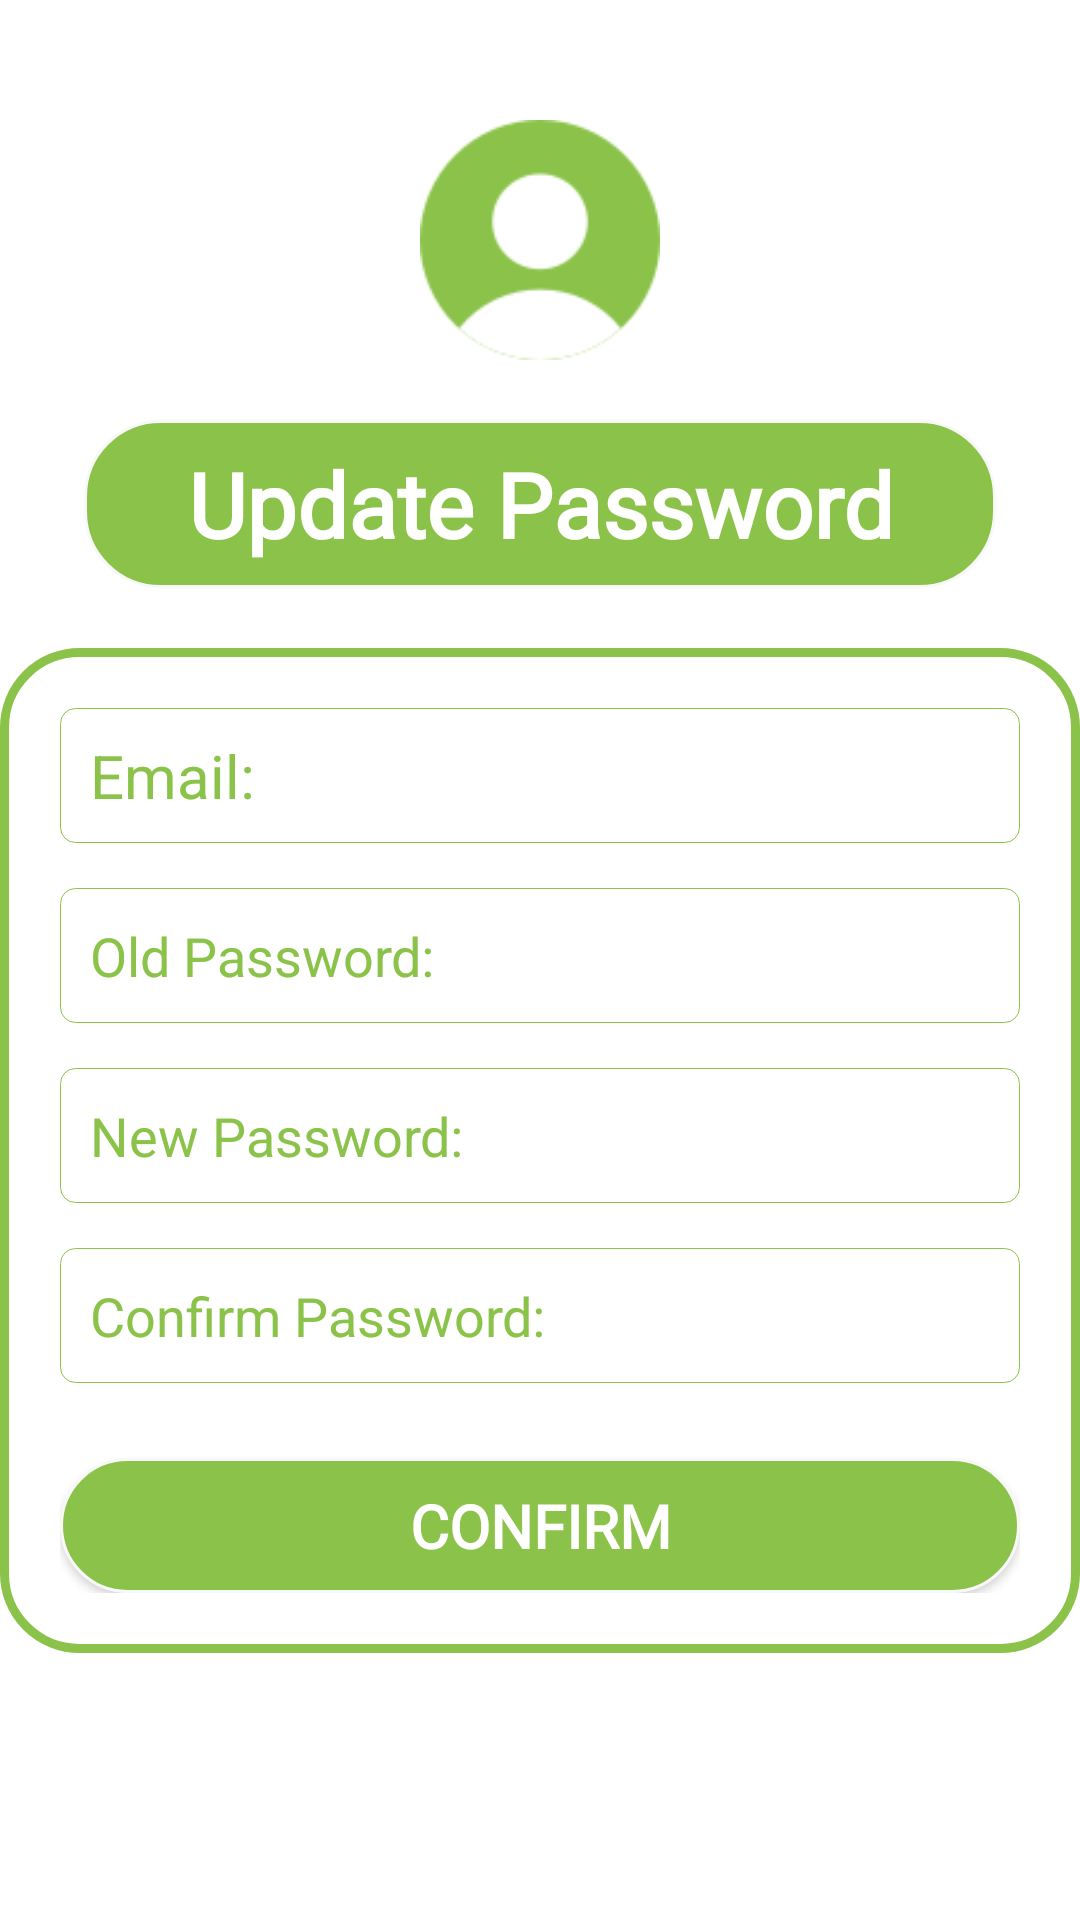

Reconstruct the res/layout file that produces this screen, plus the resources it refers to.
<!-- AndroidManifest.xml: application theme AppTheme -->
<!-- res/layout/change_password_fragment.xml -->
<?xml version="1.0" encoding="utf-8"?>
<LinearLayout xmlns:android="http://schemas.android.com/apk/res/android"
    xmlns:tools="http://schemas.android.com/tools"
    android:layout_width="match_parent"
    android:layout_height="match_parent"
    xmlns:app="http://schemas.android.com/apk/res-auto"
    android:orientation="vertical"
    android:background="@drawable/timobg3"
    tools:context=".fragment.ChangePasswordFragment">

    <LinearLayout
        android:layout_width="120dp"
        android:layout_height="120dp"
        android:layout_gravity="center"
        android:layout_marginTop="20dp"
        android:orientation="vertical">

        <ImageView
            android:id="@+id/imageView"
            android:layout_width="80dp"
            android:layout_height="80dp"
            android:layout_gravity="center"
            android:layout_weight="3"
            app:srcCompat="@drawable/avatar" />
    </LinearLayout>

    <TextView
        android:layout_width="304dp"
        android:layout_height="56dp"
        android:gravity="center"
        android:layout_gravity="center_horizontal"
        android:background="@drawable/border_bottom"
        android:fontFamily="@font/icielplanton"
        android:text="Update Password"
        android:textColor="@color/white"
        android:textSize="30dp"
        android:textStyle="bold" />
    <LinearLayout
        android:layout_marginTop="20dp"
        android:layout_width="match_parent"
        android:layout_height="wrap_content"
        android:layout_gravity="center"
        android:orientation="vertical"
        android:background="@drawable/border_timo"
        android:padding="20dp">

        <EditText
            android:id="@+id/edt_user_email"
            android:layout_width="match_parent"
            android:layout_height="45dp"
            android:hint="Email:"
            android:textSize="20dp"
            android:textColorHint="@color/avocado"
            android:background="@drawable/border_add_text"
            android:inputType="textEmailAddress"
            android:layout_marginBottom="15dp"
            android:paddingLeft="10dp" />
        <EditText
            android:id="@+id/edt_password"
            android:layout_width="match_parent"
            android:layout_height="45dp"
            android:background="@drawable/border_add_text"
            android:hint="Old Password: "
            android:textColorHint="@color/avocado"
            android:layout_marginBottom="15dp"
            android:inputType="textPassword"
            android:paddingLeft="10dp" />
        <EditText
            android:id="@+id/edt_old_password"
            android:layout_width="match_parent"
            android:layout_height="45dp"
            android:background="@drawable/border_add_text"
            android:hint="New Password: "
            android:textColorHint="@color/avocado"
            android:layout_marginBottom="15dp"
            android:inputType="textPassword"
            android:paddingLeft="10dp" />
        <EditText
            android:id="@+id/edt_re_passWord"
            android:layout_width="match_parent"
            android:layout_height="45dp"
            android:background="@drawable/border_add_text"
            android:hint="Confirm Password: "
            android:textColorHint="@color/avocado"
            android:layout_marginBottom="15dp"
            android:inputType="textPassword"
            android:paddingLeft="10dp" />
        <Button
            android:id="@+id/btn_confirm"
            android:layout_width="match_parent"
            android:layout_height="45dp"
            android:layout_gravity="center"
            android:layout_marginTop="10dp"
            android:gravity="center"
            android:textSize="20dp"
            android:background="@drawable/border_bottom"
            android:fontFamily="@font/bungee"
            android:text="Confirm"
            android:textColor="#FFF"
            android:textStyle="bold" />

    </LinearLayout>

</LinearLayout>
<!-- resources referenced by this layout -->
<resources>
  <color name="avocado">#FF8BC34A</color>
  <color name="white">#FFFFFFFF</color>
  <!-- drawable avatar: png bitmap (drawable, 3612 bytes) -->
  <!-- drawable border_add_text (drawable) -->
  <?xml version="1.0" encoding="utf-8"?>
  <shape xmlns:android="http://schemas.android.com/apk/res/android">
      <corners
          android:bottomLeftRadius="5dp"
          android:radius="5dp"
          android:topLeftRadius="5dp"
          android:topRightRadius="5dp" />
      <stroke
          android:width="0.3dp"
          android:color="@color/avocado" />
      <solid android:color="#00FFFFFF" />
  </shape>
  <!-- drawable border_bottom (drawable) -->
  <?xml version="1.0" encoding="utf-8"?>
  <shape xmlns:android="http://schemas.android.com/apk/res/android"
      android:shape="rectangle">
  
      <stroke
          android:width="1dp"
          android:color="#F8F8F8" />
      <corners
          android:bottomLeftRadius="25dp"
          android:bottomRightRadius="25dp"
          android:topLeftRadius="25dp"
          android:topRightRadius="25dp" />
      <gradient
          android:endColor="@color/avocado"
          android:startColor="@color/avocado" />
  
  
  </shape>
  <!-- drawable border_timo (drawable) -->
  <?xml version="1.0" encoding="utf-8"?>
  <shape xmlns:android="http://schemas.android.com/apk/res/android"
      android:shape="rectangle">
  
      <stroke
          android:width="3dp"
          android:color="@color/avocado" />
      <corners
          android:bottomLeftRadius="25dp"
          android:bottomRightRadius="25dp"
          android:topLeftRadius="25dp"
          android:topRightRadius="25dp" />
      <solid
          android:color="@color/white"/>
  
  
  
  </shape>
</resources>
